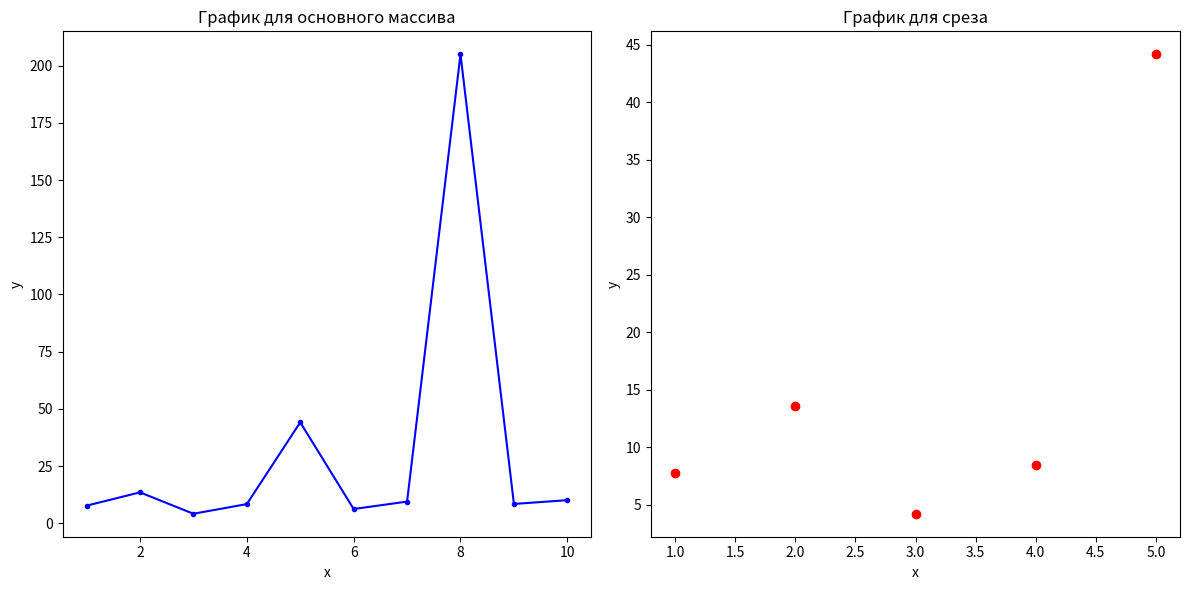

Reproduce this figure in Python.
#Рабочая Тетрадь 1 Задание 4.3.2
#Задание: Дана некая  функция. Создать массив из 10 значений функции (𝑥, например, изменяется от 1 до 10). Выделить срез первой
#половины массива и построить графики для основного массива – линейный и для среза – точечный
import numpy as np
import math
import matplotlib.pyplot as plt

# Создаем массив значений x от 1 до 10
x = np.linspace(1, 10, 10)

# Определяем функцию, которую нужно вычислить
def my_function(x):
    return (math.sqrt(1+ math.e**math.sqrt(x)+np.cos(x**2))/abs(1-(np.sin(x))**2)) + np.log(abs(2*x))

# Вычисляем значения функции для всего массива x
y1 = np.vectorize(my_function)
y = y1(x)

# Выделяем срез первой половины массива
half_index = len(x) // 2
x_slice = x[:half_index]
y_slice = y[:half_index]

# Строим график для основного массива (линейный)
plt.figure(figsize=(12, 6))
plt.subplot(1, 2, 1)
plt.plot(x, y, 'b.-')
plt.xlabel('x')
plt.ylabel('y')
plt.title('График для основного массива')

# Строим график для среза (точечный)
plt.subplot(1, 2, 2)
plt.scatter(x_slice, y_slice, c='r', marker='o')
plt.xlabel('x')
plt.ylabel('y')
plt.title('График для среза')

plt.tight_layout()
plt.show()
